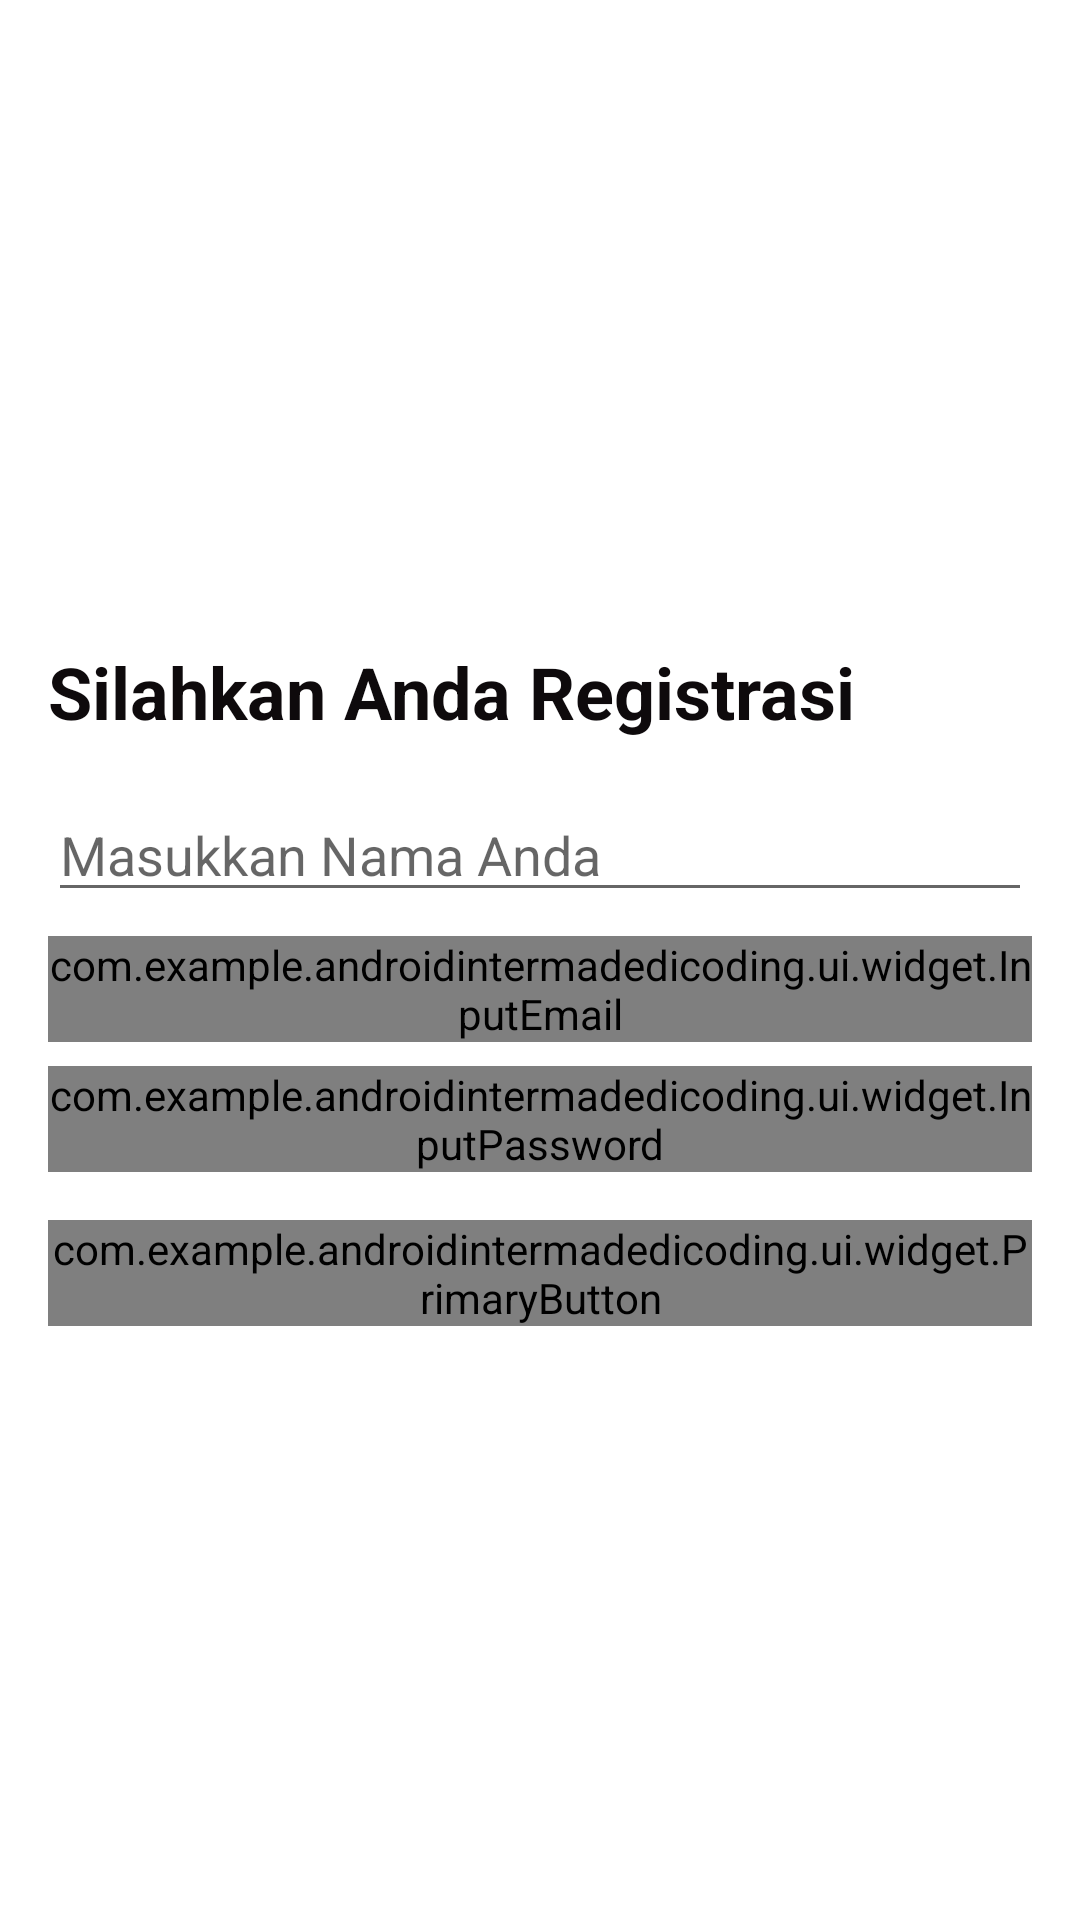

Reconstruct the res/layout file that produces this screen, plus the resources it refers to.
<!-- AndroidManifest.xml: application theme Theme.AndroidIntermadeDicoding -->
<!-- res/layout/activity_register.xml -->
<?xml version="1.0" encoding="utf-8"?>
<androidx.constraintlayout.widget.ConstraintLayout xmlns:android="http://schemas.android.com/apk/res/android"
    xmlns:app="http://schemas.android.com/apk/res-auto"
    xmlns:tools="http://schemas.android.com/tools"
    android:layout_width="match_parent"
    android:layout_height="match_parent"
    android:padding="16dp"
    tools:context=".ui.RegisterActivity">

    <com.google.android.material.progressindicator.CircularProgressIndicator
        android:id="@+id/pbLoading"
        android:layout_width="wrap_content"
        android:layout_height="wrap_content"
        android:indeterminate="true"
        android:visibility="gone"
        app:indicatorColor="@color/primaryBlack"
        app:layout_constraintBottom_toBottomOf="parent"
        app:layout_constraintEnd_toEndOf="parent"
        app:layout_constraintStart_toStartOf="parent"
        app:layout_constraintTop_toTopOf="parent" />

    <androidx.appcompat.widget.AppCompatTextView
        android:id="@+id/textWelcome"
        android:layout_width="wrap_content"
        android:layout_height="wrap_content"
        android:layout_marginTop="16dp"
        android:text="@string/silahkan_anda_registrasi"
        android:textSize="24sp"
        android:textStyle="bold"
        android:textColor="@color/primaryBlack"
        app:layout_constraintVertical_chainStyle="packed"
        app:layout_constraintBottom_toTopOf="@+id/inputName"
        app:layout_constraintStart_toStartOf="parent"
        app:layout_constraintTop_toTopOf="parent" />

    <androidx.appcompat.widget.AppCompatEditText
        android:id="@+id/inputName"
        android:layout_width="match_parent"
        android:layout_height="wrap_content"
        android:inputType="text"
        android:layout_marginTop="16dp"
        android:hint="@string/masukkan_nama_anda"
        app:layout_constraintBottom_toTopOf="@+id/inputEmail"
        app:layout_constraintTop_toBottomOf="@+id/textWelcome" />

    <com.example.androidintermadedicoding.ui.widget.InputEmail
        android:id="@+id/inputEmail"
        android:layout_width="match_parent"
        android:layout_height="wrap_content"
        android:inputType="textEmailAddress"
        android:layout_marginTop="8dp"
        app:layout_constraintBottom_toTopOf="@+id/inputPassword"
        app:layout_constraintTop_toBottomOf="@+id/inputName" />

    <com.example.androidintermadedicoding.ui.widget.InputPassword
        android:id="@+id/inputPassword"
        android:layout_width="match_parent"
        android:layout_height="wrap_content"
        android:layout_marginTop="8dp"
        android:inputType="textPassword"
        app:layout_constraintBottom_toTopOf="@+id/btnRegis"
        app:layout_constraintTop_toBottomOf="@+id/inputEmail" />

    <com.example.androidintermadedicoding.ui.widget.PrimaryButton
        android:id="@+id/btnRegis"
        android:layout_width="match_parent"
        android:layout_height="wrap_content"
        android:text="@string/registrasi"
        android:layout_marginTop="16dp"
        app:layout_constraintBottom_toBottomOf="parent"
        app:layout_constraintTop_toBottomOf="@+id/inputPassword"
        tools:layout_editor_absoluteX="16dp" />

    <androidx.constraintlayout.widget.Group
        android:id="@+id/grupRegister"
        android:layout_width="wrap_content"
        android:layout_height="wrap_content"
        app:constraint_referenced_ids="btnRegis,inputEmail, inputName, inputPassword, textWelcome"/>
</androidx.constraintlayout.widget.ConstraintLayout>
<!-- resources referenced by this layout -->
<resources>
  <color name="primaryBlack">#0E0A0C</color>
  <string name="masukkan_nama_anda">Masukkan Nama Anda</string>
  <string name="registrasi">Registrasi</string>
  <string name="silahkan_anda_registrasi">Silahkan Anda Registrasi</string>
  <style name="Theme.AndroidIntermadeDicoding" parent="Theme.MaterialComponents.DayNight.NoActionBar">
          
          <item name="colorPrimary">@color/primaryGrey</item>
          <item name="colorPrimaryVariant">@color/primaryBlack</item>
          <item name="colorOnPrimary">@color/white</item>
          
          <item name="colorSecondary">@color/primaryGrey</item>
          <item name="colorSecondaryVariant">@color/primaryBlack</item>
          <item name="colorOnSecondary">@color/black</item>
          
          <item name="android:statusBarColor" tools:targetApi="l">?attr/colorPrimaryVariant</item>
          
  
      </style>
  <color name="primaryGrey">#BCC3CE</color>
  <color name="white">#FFFFFFFF</color>
  <color name="black">#FF000000</color>
</resources>
